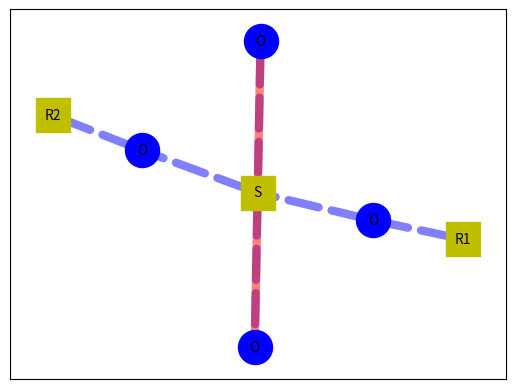

This figure's Python source: (Note: this script raises an exception after producing the figure.)
import matplotlib.pyplot as plt
import networkx as nx

G=nx.MultiGraph()

G.add_node(1)
G.add_node(2)
G.add_node(3)
G.add_node(4)
G.add_node(5)
G.add_node(6)
G.add_node(7)

node_o = {4,5,6,7}
node_r = {1,2,3}

G.add_edge(4,3, weight=3)
G.add_edge(4,3, weight=5)
G.add_edge(3,7, weight=3)
G.add_edge(3,7, weight=5)
G.add_edge(1,5)
G.add_edge(5,3)
G.add_edge(3,6)
G.add_edge(6,2)

blue=[(4,3),(3,7),(1,5),(5,3),(3,6),(6,2)]
red=[(4,3),(3,7)]

labels = {}
labels[1] = r'R1'
labels[2] = r'R2'
labels[3] = r'S'
labels[4] = r'O'
labels[5] = r'O'
labels[6] = r'O'
labels[7] = r'O'

pos=nx.spring_layout(G, k=0.1, iterations=300, threshold=0.0001, weight='weight', scale=1)
nx.draw_networkx_nodes(G, pos, nodelist=node_o, node_size=600, node_color='b', node_shape='o')
nx.draw_networkx_nodes(G, pos, nodelist=node_r, node_size=600, node_color='y', node_shape='s')

nx.draw_networkx_edges(G, pos, edgelist=blue,width=6, alpha=0.5, edge_color='b', style='dashed')
nx.draw_networkx_edges(G, pos, edgelist=red,width=6, alpha=0.5, edge_color='r')

nx.draw_networkx_labels(G, pos, labels, font_size=10)

plt.axis('on')

#pos = nx.spring_layout(G) 
#pos = nx.spring_layout(G, pos, center, iteration=50) 
#pos = kamada_kawai_layout (G) 
#pos= nx.spectral_layout(G) Me superpone los nodos

plt.savefig("imagenes1/Fig07.eps")
plt.show()
